pico-8 play session: hold → + tap 🅾

[t = 2 s] hold → ~2s, tap 🅾 ~4×
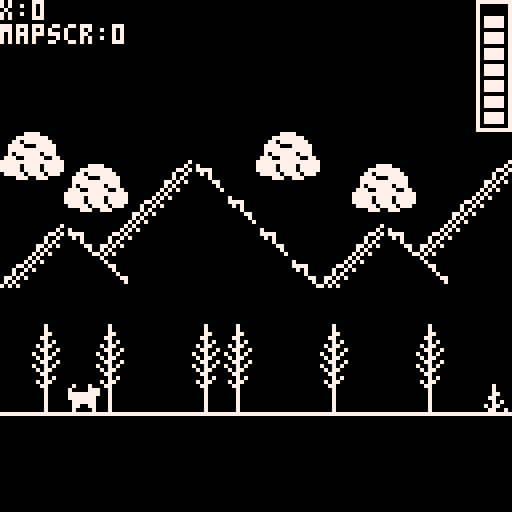

pico-8 cartridge
version 29
__lua__
function _init()
s=1 -- sprite
d=3 -- delay anim
x=0
mapscr=0  -- map screen
a=32  -- map `y' offset
m=0 -- sprite `x'
g=95 -- sprite `y'
f=false -- flip
w=false -- walking
j=false -- jumping
l=false -- jump(flag)
c=false -- collision
h=7 -- health
t=false -- talking flag
cx=63 -- cat.x
cdx=true -- r:true/l:false
end


-->8
function _draw()
	cls()
	spr(s,m,g,1,1,f) -- pc
	map(0,0,x,a,128,64) -- overworld
	rect(127,0,119,32,7) -- h-bar
	p=23 for h=1,h do 
		spr(48,120,p,1,1) -- health
		p=p-4
	end
	print("x:"..x)
	print("mapscr:"..mapscr)
	
-- overworld
	if x<=-72 and x>=-81 then
	  if mapscr==0 then
			  print("🅾️ to interact",40,16)
			end
			if btn(4) and mapscr==0 then
			  farmer() 
			end
	end
	
	-- overworld: barn
	if x<=-147 and x>=-151 then
	  if mapscr==0 then
			  print("🅾️ to enter",40,16)
			end
			if btn(4) and mapscr==0 then
			  barn()
			end
 end
 
 -- cat
 if x<=0 and a==-96 then 
   spr(34,cx,48,1,1,false)
 end
 
 -- overworld: mine
 if x<=-508 and x>=-510 then
 		if mapscr==0 then
 				print("🅾️ to enter",40,16)
 		end
 		if btn(4) and mapscr==0 then
			  mine()
			end
 end
  
end
-->8
function _update()

--left button
	if btn(0) then
	 	if j==false then g=g end
			walkanim()
			f=true
			w=true
			-- static move
			if x==0 then 
			  m=m-1 
			end
			if mapscr>0 then
			  x=0
			  if m<=0 then m=0 end
			end
			-- scrolling
			if m==63 and mapscr==0 then
			  x=x+1
			end
			if m<=0 then
			  m=0 
			end
	elseif btn(1)==false then
		w=false
	end
	
--right button
	if btn(1) then
		 if j==false then g=g end
		 walkanim()
			f=false
			w=true
			-- static move
			if x==0 then 
			  m=m+1 end
			if mapscr>0 then
			  x=0
			  if m>120 then m=120 end
			end
			-- scrolling
			if m==63 and mapscr==0 then
			  x=x-1
			end
	elseif btn(0)==false then
		w=false
	end
	
--jump	
	if btn(5) and l==false then
	  s=4
	  g=g-1
 elseif g<=94 then 
   s=4
   l=true 
	  g=g+1
	  if g==94 then 
	    l=false 
	    g=g
	  end
	-- collision: 
	-- if c = true then g=?
 else
   l=false
   s=s   
	end

--action
	if btn(4) then
	  if t==false then 
     t=true
   end
   if t==true then
     t=false
   end
 end
 
--escape
 if btn(2) then 
 		overworld()
 end
	
	if w==false then 
	 s=1 
	end
	
	if x<=0 and a==-96 then
	 catanim()
	end
	
	
end 
-->8
function walkanim()
d=d-1
	if d<0 then
		s=s+1
	 if s>3 then s=2 end
	 d=4
	end
end
--------------
function overworld()
  _init()
  a=32
end
--------------
function farmer()
  t=true
  print("the cat is making\nmischief in the barn.",5,105)
end  
--------------
function barn()
		mapscr=1
		a=-96
		x=0
end
--------------
function catanim()
		if cx<121 and cdx==true 
		   then cx=cx+1 end
		if cx==120 then cdx=false end
		if cx>-2 and cdx==false 
			  then cx=cx-1 end
		if cx==-1 then cdx=true end
end
--------------
function mine()
		mapscr=2
		a=-200
		x=0
end
__gfx__
00000000000000000000000000000000000000000077000070070700000000000000000070707070000007700000000000000000077000000000070000000000
00000000700007000700070070000700070007000007000007077000000700000000000070707070000077000000000000000000007700000000070000000000
00000000700007777000077770000777700007770007000000770070000700000000000070707070000770000000000000000000000770000000070000000000
00000000777777777777777777777777777777770007000070070700000770000000000070707070007700000000000000000000000077000000070000000000
00000000777777707777777077777770777777700007000007077000007700000000000070707070077000000000000000000000000007700000070000000000
00000000077777700777777007777770077777700007000000770000000707000000000070707070770000000000000000000000000000770000070000000000
00000000077007700770077007700770070770700007000000070700070770000000000070707070700000000000000770000000000000070000070000000000
00000000077007700700007000700700007007007777777707077000007700707777777777777777777777770000007777000000777777777777777700000000
000ee000000000000000000000000000000007000000000000000000000700000000000700000000000000000000000007000000070000000000000000000000
000ffe00000880000008800000088000700007770000070000000700000700000000007007000000000000000000000070700000007000000000000000000000
00ccce00008ff000008ff000008ff000777777777000077770000777000770000000770707777000000077777777000000000000000770000000000000000000
000cf000000ccc00000ccc00000ccc00777777707777777777777777007700000007007000707000000700000000700070000000000070000000000000000000
0009f000000fc000000fc000000fc000077777707777777077777770000707000007070000007000007000000000070000000000000007000000000000000000
000fff00000f9000000f900000ff9000070770700777777007777770070770000770707000000770007000000000070000000000000000770000000000000000
000f000000fff000000ff000000ff000007007000770077707077070007700700707000000000070007000000000070000000000000000070000000700000000
777777770000f000000ff000000f0000000000000707007000700700777777777070700000000007007000000000070000000000000000000000007700000000
77777777000000000000000000007777777700000000000770000000700700000000000070700000000007000000000007070707000007070700000000000000
70777707000770000700700000777000000777000000007007000000070700000000000070700000000007000000000007070707000007070070000000000000
00777700007777000077000000070007700070000000070000700000007770000000000070700000000007000000000007070707000007070007700000000000
00700700000770000077000007770007700077700000700000070000007700000000000070700000000007007777777707070707000007070000700000000000
00700700000770000077700000700007700007000007000000007000000777000000000070700000000007000000000007070707000007070000070000000000
00700700007077000077770707700070070007700070000000000700070777000000000070700000000007000000000007070707000007070000007700000000
07707700070777700077770700700700007007000700000000000070007700700000000070700000000007000000000007070707000007070000000700000000
77777777077077700077777707707000000707707000000000000007777777770000000077777777000007007777777777777777777777777777777700000000
00000000000000000000000000000000000000000000000000000000000707000000000770000000000000007070707070700000000007070070000000000000
00000000000000000000000000000000000000000000000000000000000707000000077777707000070007000700070070700000000007070070000000000000
00000000000000000000000000000000000000000000000000000000000777000000770000770000070007007070707070700000000007070070000000000000
00000000000000000000000000000000000000000000000000000000007707000707007007007000707070700700070070700000000007070070000000000000
00000000000000000000000000000000000000000000000000000000000707000070000000000700070007007070707070700000000007070070000000000000
07777700000000000000000000000000000000000000000000000000070777000777000000007770707070700700070070700000000007070070000000000000
07777700000000000000000000000000000000000000000000000000007707700700000000000070070007007070707070700000000007070070000000000000
07777700000000000000000000000000000000000000000000000000777777777777777777777777707070707070707070700000000007077777777700000000
00000000000000000000000000000000000000000000000000000000000000000000000000000000000000000000000000000000000000000000000000000000
00000077770000000000000000000000000000000000000000000000000000000000000000000000000000000000000000000000000000000000000000000000
00007777777700000000000000000000000000000000000000000000000000000000000000000000000000000000000000000000000000000000000000000000
00077077777770000000000000000000000000000000000000000000000000000000000000000000000000000000000000000000000000000000000000000000
00777700077777000000000000000000000000000000000000000000000000000000000000000000000000000000000000000000000000000000000000000000
00777777777777000000000000000000000000000000000000000000000000000000000000000000000000000000000000000000000000000000000000000000
00707777770777000000000000000000000000000000000000000000000000000000000000000000000000000000000000000000000000000000000000000000
07770077777007700000000000000000000000000000000000000000000000000000000000000000000000000000000000000000000000000000000000000000
77777777777777770000000000000000000000000000000000000000000000000000000000000000000000000000000000000000000000000000000000000000
77777077770777770000000000000000000000000000000000000000000000000000000000000000000000000000000000000000000000000000000000000000
77777077770777770000000000000000000000000000000000000000000000000000000000000000000000000000000000000000000000000000000000000000
07777707777077700000000000000000000000000000000000000000000000000000000000000000000000000000000000000000000000000000000000000000
00007770077700000000000000000000000000000000000000000000000000000000000000000000000000000000000000000000000000000000000000000000
00000000000000000000000000000000000000000000000000000000000000000000000000000000000000000000000000000000000000000000000000000000
00000000000000000000000000000000000000000000000000000000000000000000000000000000000000000000000000000000000000000000000000000000
00000000000000000000000000000000000000000000000000000000000000000000000000000000000000000000000000000000000000000000000000000000
00000000000000000000000000000000000000000000000000000000000000000000000000000000000000000000000000000000000000000000000000000000
00000000000000000000000000000000000000000000000000000000000000000000000000000000000000000000000000000000000000000000000000000000
00000000000000000000000000000000000000000000000000000000000000000000000000000000000000000000000000000000000000000000000000000000
00000000000000000000000000000000000000000000000000000000000000000000000000000000000000000000000000000000000000000000000000000000
00000000000000000000000000000000000000000000000000000000000000000000000000000000000000000000000000000000000000000000000000000000
00000000000000000000000000000000000000000000000000000000000000000000000000000000000000000000000000000000000000000000000000000000
00000000000000000000000000000000000000000000000000000000000000000000000000000000000000000000000000000000000000000000000000000000
00000000000000000000000000000000000000000000000000000000000000000000000000000000000000000000000000000000000000000000000000000000
00000000000000000000000000000000000000000000000000000000000000000000000000000000000000000000000000000000000000000000000000000000
00000000000000000000000000000000000000000000000000000000000000000000000000000000000000000000000000000000000000000000000000000000
00000000000000000000000000000000000000000000000000000000000000000000000000000000000000000000000000000000000000000000000000000000
00000000000000000000000000000000000000000000000000000000000000000000000000000000000000000000000000000000000000000000000000000000
00000000000000000000000000000000000000000000000000000000000000000000000000000000000000000000000000000000000000000000000000000000
00000000000000000000000000000000000000000000000000000000000000000000000000000000000000000000000000000000000000000000000000000000
00000000000000000000000000000000000000000000000000000000000000000000000000000000000000000000000000000000000000000000000000000000
00000000000000000000000000000000000000000000000000000000000000000000000000000000000000000000000000000000000000000000000000000000
00000000000000000000000000000000000000000000000000000000000000000000000000000000000000000000000000000000000000000000000000000000
00000000000000000000000000000000000000000000000000000000000000000000000000000000000000000000000000000000000000000000000000000000
00000000000000000000000000000000000000000000000000000000000000000000000000000000000000000000000000000000000000000000000000000000
00000000000000000000000000000000000000000000000000000000000000000000000000000000000000000000000000000000000000000000000000000000
00000000000000000000000000000000000000000000000000000000000000000000000000000000000000000000000000000000000000000000000000000000
00000000000000000000000000000000000000000000000000000000000000000000000000000000000000000000000000000000000000000000000000000000
00000000000000000000000000000000000000000000000000000000000000000000000000000000000000000000000000000000000000000000000000000000
00000000000000000000000000000000000000000000000000000000000000000000000000000000000000000000000000000000000000000000000000000000
00000000000000000000000000000000000000000000000000000000000000000000000000000000000000000000000000000000000000000000000000000000
00000000000000000000000000000000000000000000000000000000000000000000000000000000000000000000000000000000000000000000000000000000
80808080808080808080808080808080808000000000000000000000000000000000000000000000000000000000000000000000000000000000000000000000
__gff__
0000000000000000010000000000000000000000000000000000000000000000000000000000000000000000000000000000000000000000000000000000000000000000000000000000000000000000000000000000000000000000000000000000000000000000000000000000000000000000000000000000000000000000
0000000000000000000000000000000000000000000000000000000000000000000000000000000000000000000000000000000000000000000000000000000000000000000000000000000000000000000000000000000000000000000000000000000000000000000000000000000000000000000000000000000000000000
__map__
4041000000000000404100000000000000404100000000004041000000004041000000404100004041000000000040410000000000000000404100004041004041000000000040410000000000000000404100000000000000000000004041000040410018190000000000004041000040410000000000404100000040410000
50514041001819005051004041000018195051004041000050510018190050510000005051181d5051004041000050510018190040410000505100005051005051181900404150510000404100181900505100004041001819004041005051000050511800001900404100005051000050510040410000505118190050510000
00005051181c0019000000505100181c00190000505100000000181c0019000000404100181c001d18195051181900001800001950510000181900001819000018000019505100000000505118000019000018195051180000195051000018190000180000000019505118190040410018190050510000001800001900001819
001819181c0000001900001819181c00000019181900001819181c00000019181d5051181c0000181c0019181c0019180000000019181918000019180000191800000000191819000018191800000000191800001918000000001918191800001918000000000018191800001950511800001918190000180018190019180000
181c001d000000000019181c001d00000000181c0019181c001d1e080808181c001d181c000000000000181c000000190000000018000019000018000000001900000000180000191800001900000000180000000019000000001800001900000019000000001800001900000019180000001800001918001800001900190000
000000000000000000000000000000000000000000000000001e0a0d08080d00000000000000000000000000000000000000000000000000000000000000000000000018000000000000000019000000000000000000000000000000000000000000000000000000000000000000000000000000000000000000000000000000
000700070000070700000700000700000000000700000007000a38390d080727000007070700070700070007000000000000000000000000000000000000070007070700070000000000000700070000070000000000000000000000000000000000000000000000000000000000000000000000000000000000000000000000
00060006000006060000060000060000000021060000000600093f3f2c2c0606000006060600060600060006000000003b3b3b3b3b3b3b3b3b3b3b3b0000060006060600061717232417170600060000060000000000000000000000000000000000003a3a3a3a003a3a003a3a3a3a0000000000000000000000000000000000
080508050808050508080508080508170808200508170805170908082c171717170805050508050508050805080808080909090909090909090909090808050805050508050825000026080508051717050808080808080808080808080808080808083b3b3b3b083b3b083b3b3b3b0808080808080808080808080808103839
0000000000000000000000000000000000000000000000000000000000000000000000000000000000000000000000000000000000000000000000000000000000000000000000000000000000000000000000000000000000000000000000000000000000000000000000000000000000000000000000000000000000000000
0000000000000000000000000000000000000000000000000000000000000000000000000000000000000000000000000000000000000000000000000000000000000000000000000000000000000000000000000000000000000000000000000000000000000000000000000000000000000000000000000000000000000000
0000000000000000000000000000000000000000000000000000000000000000000000000000000000000000000000000000000000000000000000000000000000000000000000000000000000000000000000000000000000000000000000000000000000000000000000000000000000000000000000000000000000000000
2500250025002500002600260026000000000000000000000000000000000000000000000000000000000000000000000000000000000000000000000000000000000000000000000000000000000000000000000000000000000000000000000000000000000000000000000000000000000000000000000000000000000000
0025002500250025260026002600260000000000000000000000000000000000000000000000000000000000000000000000000000000000000000000000000000000000000000000000000000000000000000000000000000000000000000000000000000000000000000000000000000000000000000000000000000000000
250025002500250b0c2600260026000000000000000000000000000000000000000000000000000000000000000000000000000000000000000000000000000000000000000000000000000000000000000000000000000000000000000000000000000000000000000000000000000000000000000000000000000000000000
002500250025001a1b0026002600260000000000000000000000000000000000000000000000000000000000000000000000000000000000000000000000000000000000000000000000000000000000000000000000000000000000000000000000000000000000000000000000000000000000000000000000000000000000
250025002500003e0e0000260026002600000000000000000000000000000000000000000000000000000000000000000000000000000000000000000000000000000000000000000000000000000000000000000000000000000000000000000000000000000000000000000000000000000000000000000000000000000000
0025002500000000000000002600260026000000000000000000000000000000000000000000000000000000000000000000000000000000000000000000000000000000000000000000000000000000000000000000000000000000000000000000000000000000000000000000000000000000000000000000000000000000
0808083839383908083839383908080808080000000000000000000000000000000000000000000000000000000000000000000000000000000000000000000000000000000000000000000000000000000000000000000000000000000000000000000000000000000000000000000000000000000000000000000000000000
360000003c0000000000003d0000000000000000000000000000000000000000000000000000000000000000000000000000000000000000000000000000000000000000000000000000000000000000000000000000000000000000000000000000000000000000000000000000000000000000000000000000000000000000
000000003c0000000000003d0000000000000000000000000000000000000000000000000000000000000000000000000000000000000000000000000000000000000000000000000000000000000000000000000000000000000000000000000000000000000000000000000000000000000000000000000000000000000000
38393839290000000000002d3839383900000000000000000000000000000000000000000000000000000000000000000000000000000000000000000000000000000000000000000000000000000000000000000000000000000000000000000000000000000000000000000000000000000000000000000000000000000000
000000003c0000000000003d0000000000000000000000000000000000000000000000000000000000000000000000000000000000000000000000000000000000000000000000000000000000000000000000000000000000000000000000000000000000000000000000000000000000000000000000000000000000000000
000000003c0000000000003d0000000000000000000000000000000000000000000000000000000000000000000000000000000000000000000000000000000000000000000000000000000000000000000000000000000000000000000000000000000000000000000000000000000000000000000000000000000000000000
38393839290808080808082d3839383908080000000000000000000000000000000000000000000000000000000000000000000000000000000000000000000000000000000000000000000000000000000000000000000000000000000000000000000000000000000000000000000000000000000000000000000000000000
